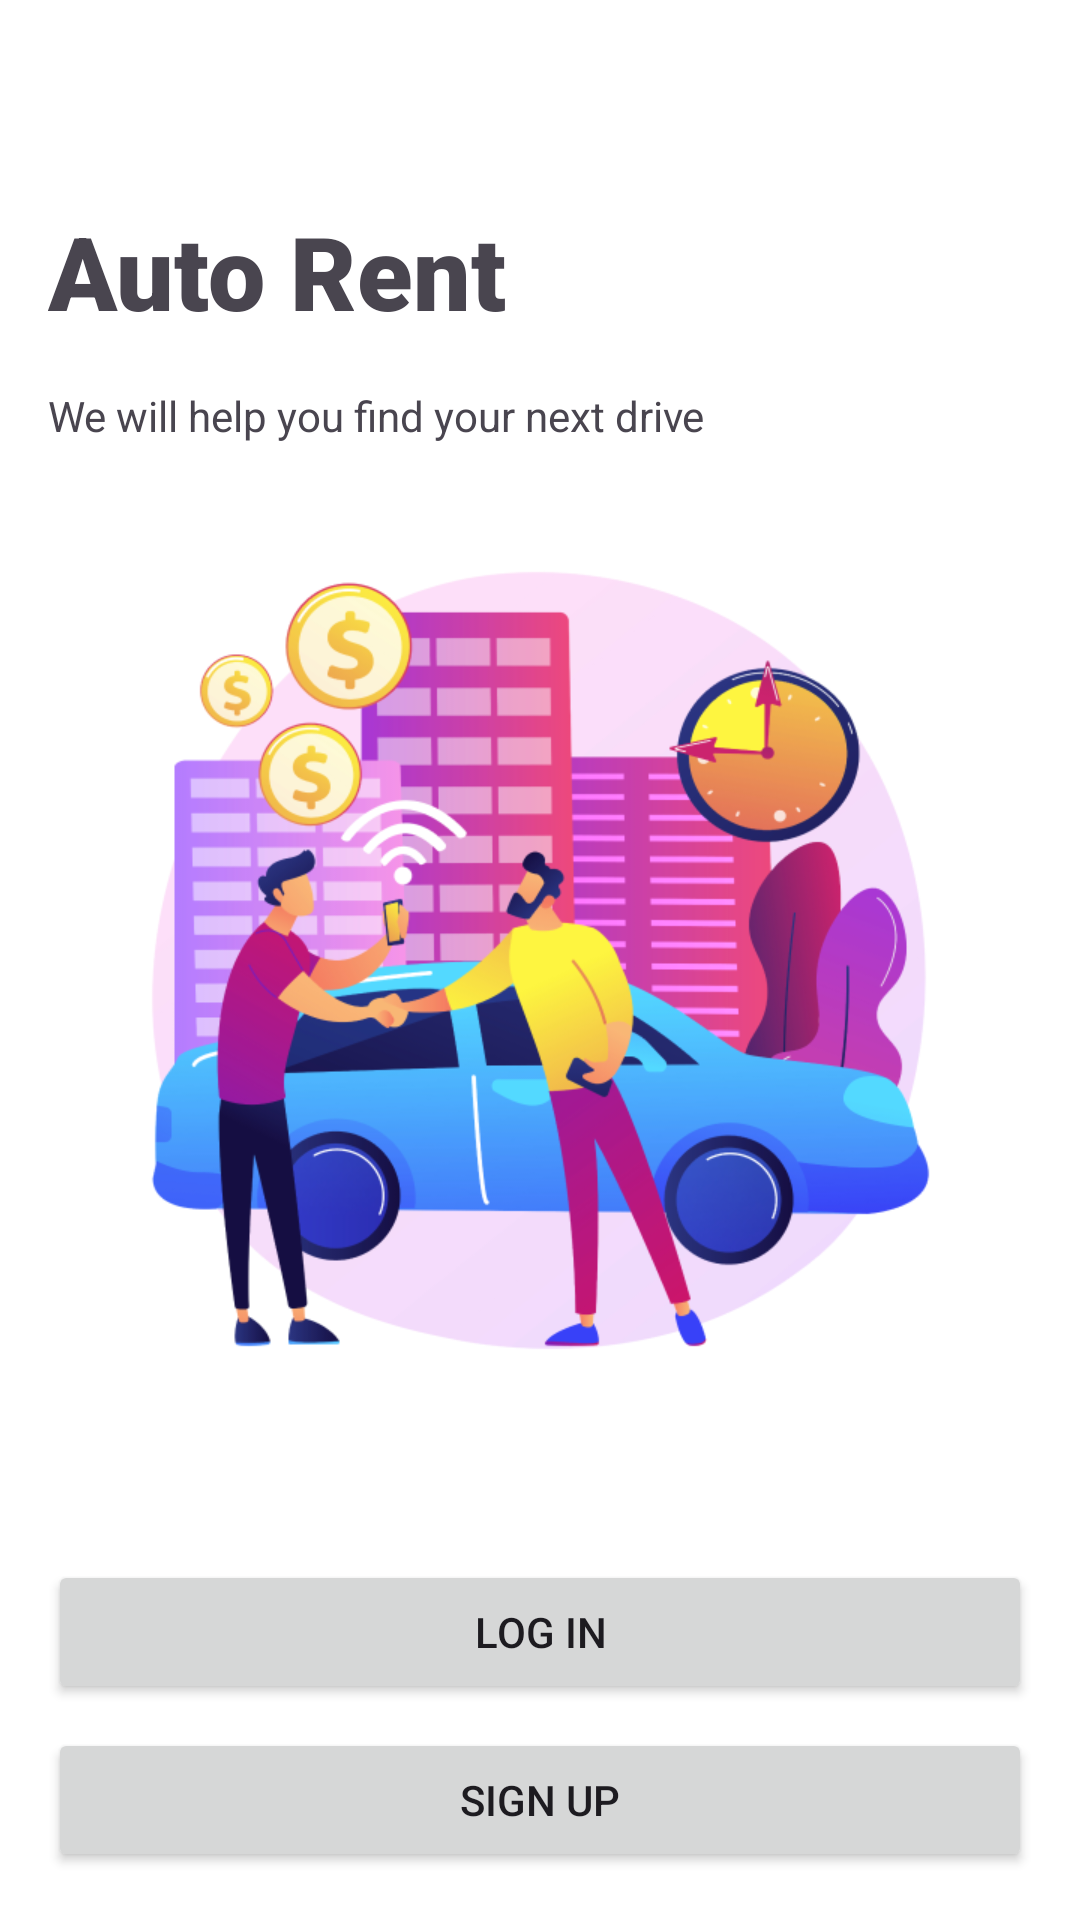

Layout XML and referenced resources for this Android screen:
<!-- AndroidManifest.xml: application theme Theme.AutoRent -->
<!-- res/layout/choice_reg_or_log.xml -->
<?xml version="1.0" encoding="utf-8"?>
<androidx.constraintlayout.widget.ConstraintLayout xmlns:android="http://schemas.android.com/apk/res/android"
    xmlns:app="http://schemas.android.com/apk/res-auto"
    xmlns:tools="http://schemas.android.com/tools"
    android:id="@+id/choice_reg_or_log"
    android:layout_width="match_parent"
    android:layout_height="match_parent"
    android:background="#FFFFFF"
    tools:context=".activities.MainActivity">

    <TextView
        android:id="@+id/text_view_choice_auto_rent"
        android:layout_width="wrap_content"
        android:layout_height="wrap_content"
        android:layout_marginStart="16dp"
        android:layout_marginTop="32dp"
        android:fontFamily="sans-serif-black"
        android:text="@string/auto_rent"
        android:textSize="34sp"
        app:layout_constraintBottom_toTopOf="@+id/image_view_choice_peoples_next_to_car"
        app:layout_constraintStart_toStartOf="parent"
        app:layout_constraintTop_toTopOf="parent" />

    <ImageView
        android:id="@+id/image_view_choice_peoples_next_to_car"
        android:layout_width="343dp"
        android:layout_height="343dp"
        android:src="@drawable/img"
        app:layout_constraintBottom_toBottomOf="parent"
        app:layout_constraintEnd_toEndOf="parent"
        app:layout_constraintStart_toStartOf="parent"
        app:layout_constraintTop_toTopOf="parent" />

    <TextView
        android:id="@+id/will_help_find"
        android:layout_width="wrap_content"
        android:layout_height="wrap_content"
        android:layout_marginStart="16dp"
        android:layout_marginTop="16dp"
        android:text="@string/help_find_next_drive"
        app:layout_constraintStart_toStartOf="parent"
        app:layout_constraintTop_toBottomOf="@+id/text_view_choice_auto_rent" />

    <Button
        android:id="@+id/button_choice_log_in"
        android:layout_width="0dp"
        android:layout_height="wrap_content"
        android:layout_marginStart="16dp"
        android:layout_marginEnd="16dp"
        android:layout_marginBottom="8dp"
        android:text="@string/log_in"
        app:layout_constraintBottom_toTopOf="@+id/button_choice_sign_up"
        app:layout_constraintEnd_toEndOf="parent"
        app:layout_constraintStart_toStartOf="parent" />

    <Button
        android:id="@+id/button_choice_sign_up"
        android:layout_width="0dp"
        android:layout_height="wrap_content"
        android:layout_marginStart="16dp"
        android:layout_marginEnd="16dp"
        android:layout_marginBottom="16dp"
        android:text="@string/sign_up"
        app:layout_constraintBottom_toBottomOf="parent"
        app:layout_constraintEnd_toEndOf="parent"
        app:layout_constraintStart_toStartOf="parent" />


</androidx.constraintlayout.widget.ConstraintLayout>
<!-- resources referenced by this layout -->
<resources>
  <!-- drawable img: png bitmap (drawable, 143699 bytes) -->
  <string name="auto_rent">Auto Rent</string>
  <string name="help_find_next_drive">We will help you find your next drive</string>
  <string name="log_in">Log in</string>
  <string name="sign_up">Sign up</string>
  <style name="Theme.AutoRent" parent="Base.Theme.AutoRent" />
  <style name="Base.Theme.AutoRent" parent="Theme.Material3.DayNight.NoActionBar">
          
          
      </style>
</resources>
